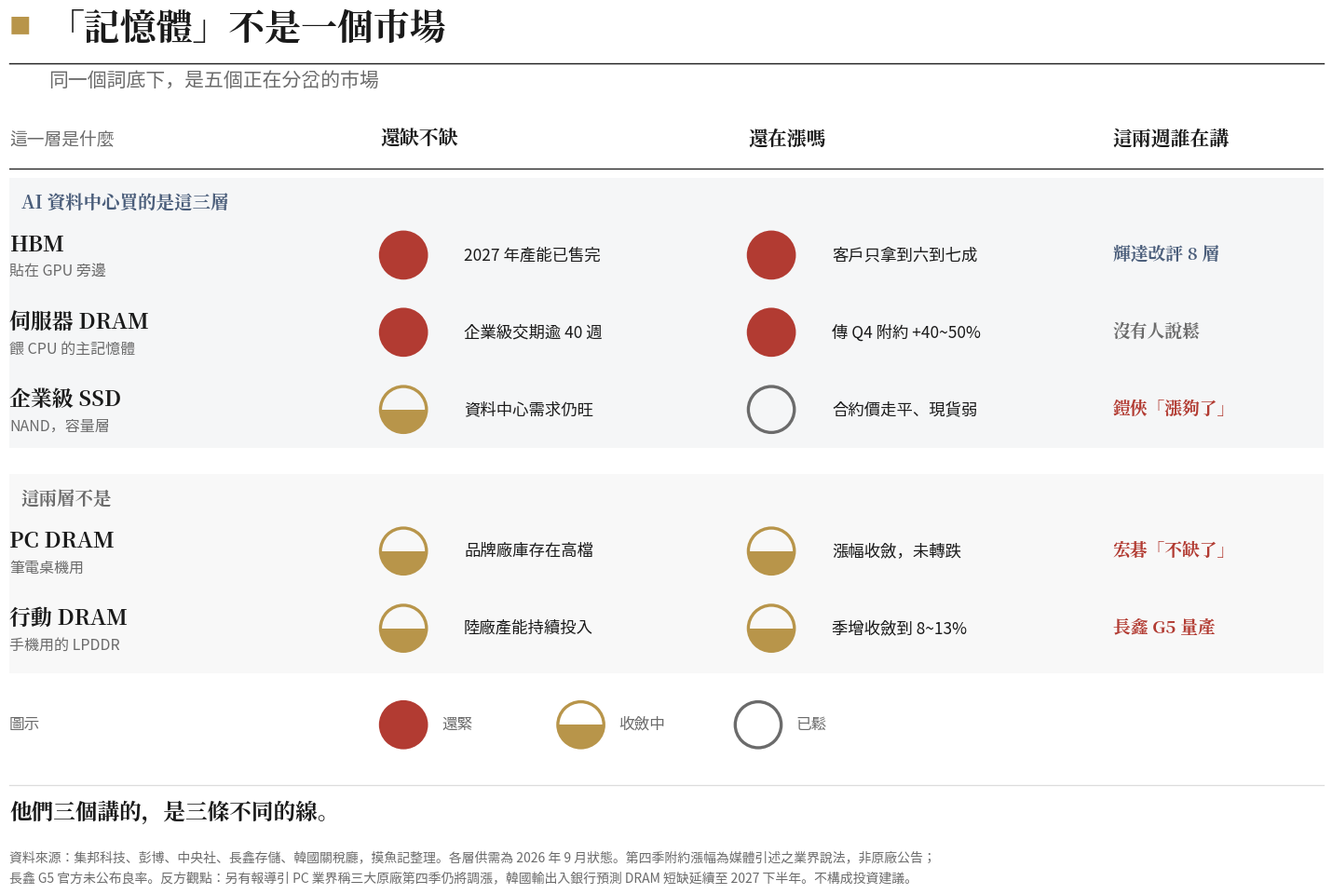

Here is the Python script that generated this plot: (Note: this script raises an exception after producing the figure.)
"""
摸魚記 記憶體篇 圖 v3：分層矩陣
骨架已換（v2 的「三件事依序結束」已被推翻）。
主視覺＝五層記憶體 × 兩問（還缺不缺／還在漲嗎），用圓形圖示承載鬆緊，文字只做註腳。
JPM Daily Guide 版型（白底、金色章頭方塊、Serif Bold 標題、細線）
"""
import matplotlib
matplotlib.use('Agg')
import matplotlib.pyplot as plt
import matplotlib.patches as mpatches
import matplotlib.font_manager as fm

SANS = '/usr/share/fonts/opentype/noto/NotoSansCJK-Regular.ttc'
SERIF_B = '/usr/share/fonts/opentype/noto/NotoSerifCJK-Bold.ttc'
for p in (SANS, SERIF_B):
    fm.fontManager.addfont(p)
sans = fm.FontProperties(fname=SANS)
serif_b = fm.FontProperties(fname=SERIF_B)
matplotlib.rcParams['font.family'] = sans.get_name()
matplotlib.rcParams['axes.unicode_minus'] = False

BG = "#ffffff"; INK = "#1a1a1a"; GREY = "#6b6b6b"; LGRID = "#dcdcdc"
GOLD = "#b8954a"; RED = "#b23b32"; SLATE = "#4a5d7a"

FW, FH = 15.5, 9.8
fig = plt.figure(figsize=(FW, FH), facecolor=BG)

# ══════════ 章頭 ══════════
fig.text(0.05, 0.952, "■", color=GOLD, fontsize=17)
fig.text(0.077, 0.944, "「記憶體」不是一個市場",
         color=INK, fontsize=28, fontproperties=serif_b)
fig.lines.append(plt.Line2D([0.05, 0.96], [0.918, 0.918],
                            transform=fig.transFigure, color=INK, lw=1.0))
fig.text(0.077, 0.893, "同一個詞底下，是五個正在分岔的市場", color=GREY, fontsize=15)

# ══════════ 主視覺 ══════════
AX = [0.05, 0.158, 0.910, 0.705]
ax = fig.add_axes(AX)
ax.set_facecolor(BG); ax.axis('off')
X0, X1, Y0, Y1 = 0, 100, 4, 104
ax.set_xlim(X0, X1); ax.set_ylim(Y0, Y1)

# 讓圓形不被座標系拉成橢圓
x_in = AX[2] * FW / (X1 - X0)
y_in = AX[3] * FH / (Y1 - Y0)
ASPECT = x_in / y_in          # 一個 x 單位相當於幾個 y 單位

RX = 1.75                      # 圖示半徑（x 單位）
RY = RX * ASPECT


def icon(cx, cy, state):
    """state: 'tight' 實心／'easing' 下半實心／'loose' 空心"""
    c = {'tight': RED, 'easing': GOLD, 'loose': GREY}[state]
    ring = mpatches.Ellipse((cx, cy), 2 * RX, 2 * RY, facecolor='none',
                            edgecolor=c, lw=2.4, zorder=5)
    ax.add_patch(ring)
    if state == 'tight':
        ax.add_patch(mpatches.Ellipse((cx, cy), 2 * RX, 2 * RY,
                                      facecolor=c, edgecolor='none', zorder=4))
    elif state == 'easing':
        half = mpatches.Rectangle((cx - RX, cy - RY), 2 * RX, RY,
                                  facecolor=c, edgecolor='none', zorder=4)
        ax.add_patch(half)
        half.set_clip_path(ring)


COL_ICON1, COL_TXT1 = 30.0, 34.6
COL_ICON2, COL_TXT2 = 58.0, 62.6
COL_WHO = 84.0

# ── 欄標 ──
ax.text(0, 100, "這一層是什麼", color=GREY, fontsize=13.5, va='center')
ax.text(COL_ICON1 - RX, 100, "還缺不缺", color=INK, fontsize=15,
        fontproperties=serif_b, va='center')
ax.text(COL_ICON2 - RX, 100, "還在漲嗎", color=INK, fontsize=15,
        fontproperties=serif_b, va='center')
ax.text(COL_WHO, 100, "這兩週誰在講", color=INK, fontsize=15,
        fontproperties=serif_b, va='center')
ax.plot([0, 100], [95.5, 95.5], color=INK, lw=0.9, zorder=3)

# ── 兩個群組的底色帶 ──
ax.add_patch(mpatches.Rectangle((0, 52), 100, 42, facecolor=SLATE,
                                alpha=0.055, zorder=0))
ax.add_patch(mpatches.Rectangle((0, 17), 100, 31, facecolor=GREY,
                                alpha=0.045, zorder=0))

ax.text(0.9, 90, "AI 資料中心買的是這三層", color=SLATE, fontsize=14,
        fontproperties=serif_b, va='center')
ax.text(0.9, 44, "這兩層不是", color=GREY, fontsize=14,
        fontproperties=serif_b, va='center')

# ── 五列 ──
#  (層名, 副註, y, 缺貨狀態, 缺貨註, 漲價狀態, 漲價註, 誰在講, 誰的顏色)
rows = [
    ("HBM", "貼在 GPU 旁邊", 82,
     'tight', "2027 年產能已售完", 'tight', "客戶只拿到六到七成",
     "輝達改評 8 層", SLATE),
    ("伺服器 DRAM", "餵 CPU 的主記憶體", 70,
     'tight', "企業級交期逾 40 週", 'tight', "傳 Q4 附約 +40~50%",
     "沒有人說鬆", GREY),
    ("企業級 SSD", "NAND，容量層", 58,
     'easing', "資料中心需求仍旺", 'loose', "合約價走平、現貨弱",
     "鎧俠「漲夠了」", RED),
    ("PC DRAM", "筆電桌機用", 36,
     'easing', "品牌廠庫存在高檔", 'easing', "漲幅收斂，未轉跌",
     "宏碁「不缺了」", RED),
    ("行動 DRAM", "手機用的 LPDDR", 24,
     'easing', "陸廠產能持續投入", 'easing', "季增收斂到 8~13%",
     "長鑫 G5 量產", RED),
]

for name, sub, y, s1, t1, s2, t2, who, wc in rows:
    ax.text(0, y + 1.5, name, color=INK, fontsize=16.5,
            fontproperties=serif_b, va='center')
    ax.text(0, y - 2.6, sub, color=GREY, fontsize=11.5, va='center')
    icon(COL_ICON1, y, s1)
    ax.text(COL_TXT1, y, t1, color=INK, fontsize=12.5, va='center')
    icon(COL_ICON2, y, s2)
    ax.text(COL_TXT2, y, t2, color=INK, fontsize=12.5, va='center')
    ax.text(COL_WHO, y, who, color=wc, fontsize=13.5,
            fontproperties=serif_b, va='center')

# ── 圖示說明 ──
LEG_Y = 9.0
ax.text(0, LEG_Y, "圖示", color=GREY, fontsize=12, va='center')
for i, (st, lab) in enumerate((('tight', "還緊"), ('easing', "收斂中"),
                               ('loose', "已鬆"))):
    cx = COL_ICON1 + i * 13.5
    icon(cx, LEG_Y, st)
    ax.text(cx + 2.9, LEG_Y, lab, color=GREY, fontsize=12, va='center')

# ══════════ 底部 ══════════
fig.lines.append(plt.Line2D([0.05, 0.96], [0.127, 0.127],
                            transform=fig.transFigure, color=LGRID, lw=0.9))
fig.text(0.05, 0.090, "他們三個講的，是三條不同的線。",
         color=INK, fontsize=17, fontproperties=serif_b)
fig.text(0.05, 0.055,
         "資料來源：集邦科技、彭博、中央社、長鑫存儲、韓國關稅廳，摸魚記整理。各層供需為 2026 年 9 月狀態。第四季附約漲幅為媒體引述之業界說法，非原廠公告；\n"
         "長鑫 G5 官方未公布良率。反方觀點：另有報導引 PC 業界稱三大原廠第四季仍將調漲，韓國輸出入銀行預測 DRAM 短缺延續至 2027 下半年。不構成投資建議。",
         color=GREY, fontsize=10, linespacing=1.75, va='top')

out = '/home/user/KIWI/personal/drafts/CRACK-chart-memory.png'
plt.savefig(out, dpi=150, facecolor=BG)
plt.close()
print('Done -> ' + out)
